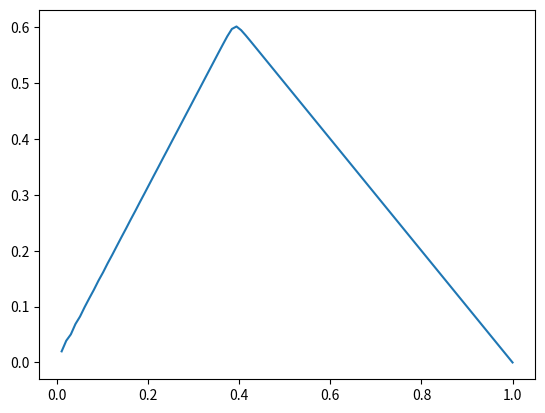

Write Python code to recreate this figure.
import numpy as np
from matplotlib import pyplot as plt

## This assumes perfect of size, calculate optimal effort
x_size = 60
o_size = 40
o_eff = 1.0 

effort_space = np.linspace(0,1,100)
s,e,l = .7,.3,.01

L = np.tan((np.pi - l)/2)

def calculate_effort(x_eff,o_eff,x_size,o_size):
    if x_size <= o_size:
        p_win = calculate_smaller(x_eff,o_eff,x_size,o_size)
    else:
        p_win = calculate_bigger(x_eff,o_eff,x_size,o_size)
    return p_win

def calculate_smaller(x_eff,o_eff,x_size,o_size):
    #inflection_point = o_eff * ((o_size/x_size)**s)**(1/e)
    x_wager = (x_size/o_size)**s * x_eff**e
    o_wager = o_eff**e
    if x_wager <= o_wager:
    #if x_eff <= inflection_point: ## it'll be the smaller wager
        p_win = (x_wager/o_wager) ** L / 2 
    else:
        p_win = 1 - (o_wager/x_wager) ** L / 2
    return p_win 


def calculate_bigger(x_eff,o_eff,x_size,o_size): 
    #inflection_point = o_eff * ((x_size/o_size)**s)**(1/e)
    x_wager = x_eff**e
    o_wager = o_eff**e * (o_size/x_size)**s
    if x_wager <= o_wager:
    #if x_eff <= inflection_point: ## it'll be the smaller wager
        p_win = (x_wager/o_wager)**L / 2 
    else:
        p_win = 1 - (o_wager/x_wager)**L / 2
    return p_win

def build_pwin_array(o_eff,x_size,o_size):
    pwin_array = np.empty_like(effort_space)
    for f in range(len(effort_space)):
        x_eff = effort_space[f]
        pwin_array[f] = calculate_effort(x_eff,o_eff,x_size,o_size)
    return pwin_array

def plot_effort(pwin_array = None):
    if pwin_array is None:
        pwin_array = build_pwin_array(o_eff,x_size,o_size)
    fig,ax = plt.subplots()
    ax.plot(effort_space,pwin_array,label='P(win)')
    ax.plot(effort_space,effort_space,label='Effort')
    ax.plot(effort_space,pwin_array-effort_space,label='Expected Reward')
    fig.legend()
    return fig,ax

if __name__ == "__main__":
    print(L)
    #fig,ax = plot_effort(pwin_array)
    max_space = np.empty_like(effort_space)
    full_space = np.empty([100,100])
    for x_f in range(len(effort_space)):
        for o_f in range(len(effort_space)): 
            x_eff = effort_space[x_f]
            o_eff = effort_space[o_f]
            #o_eff = 1
            full_space[x_f,o_f] = calculate_effort(x_eff,o_eff,x_size,o_size)
    mean_reward = np.mean(full_space,axis=1) - effort_space
    fig,ax = plt.subplots()
    ax.plot(effort_space,mean_reward)
    fig.show()
    plt.show()
